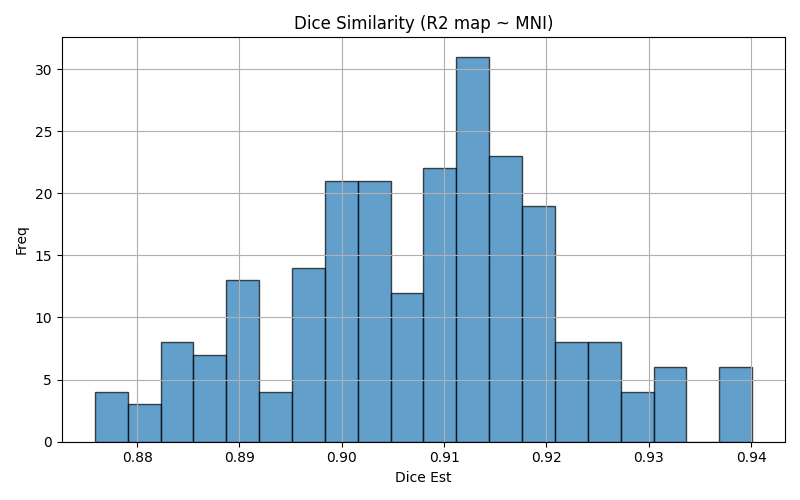

The table this chart was drawn from, first rows:
img1	img2	dice	voxinmask	voxoutmask	ratio_inoutmask
sub-35_run-04	mni152	0.8833	89.85	10.15	8.852
sub-23_run-06	mni152	0.9144	93.09	6.909	13.47
sub-13_run-06	mni152	0.8824	91.05	8.95	10.17
sub-17_run-05	mni152	0.9326	92.42	7.577	12.2
sub-42_run-02	mni152	0.9023	92.51	7.488	12.35
sub-39_run-04	mni152	0.8955	89.68	10.32	8.691
sub-40_run-01	mni152	0.904	91.07	8.929	10.2
sub-38_run-06	mni152	0.8989	93.5	6.498	14.39
sub-18_run-06	mni152	0.889	88.2	11.8	7.472
sub-23_run-01	mni152	0.9094	92.91	7.092	13.1
sub-10_run-05	mni152	0.9186	93.06	6.941	13.41
sub-28_run-01	mni152	0.9213	92.56	7.443	12.44
sub-10_run-02	mni152	0.9172	92.69	7.309	12.68
sub-13_run-03	mni152	0.8834	91.12	8.877	10.26
sub-04_run-04	mni152	0.9181	91.67	8.332	11
sub-38_run-04	mni152	0.9009	93.19	6.815	13.67
sub-28_run-03	mni152	0.9237	92.6	7.399	12.52
sub-16_run-06	mni152	0.9384	92.95	7.053	13.18
sub-31_run-01	mni152	0.8995	89.41	10.59	8.445
sub-12_run-06	mni152	0.9144	94.13	5.87	16.04
sub-33_run-01	mni152	0.8993	88.24	11.76	7.504
sub-42_run-05	mni152	0.9057	92.18	7.821	11.79
sub-17_run-03	mni152	0.9329	92.67	7.33	12.64
sub-14_run-01	mni152	0.9042	94.62	5.383	17.58
sub-38_run-03	mni152	0.8987	93.46	6.537	14.3
sub-38_run-02	mni152	0.9015	93.68	6.323	14.82
sub-17_run-01	mni152	0.9326	92.63	7.367	12.57
sub-44_run-06	mni152	0.9098	91.49	8.505	10.76
sub-20_run-02	mni152	0.9102	92.11	7.894	11.67
sub-15_run-01	mni152	0.902	94.61	5.392	17.55
sub-20_run-05	mni152	0.9107	91.29	8.71	10.48
sub-45_run-02	mni152	0.9176	93.91	6.093	15.41
sub-14_run-06	mni152	0.9041	94.89	5.115	18.55
sub-22_run-01	mni152	0.9105	93.73	6.271	14.95
sub-08_run-04	mni152	0.9097	93.72	6.279	14.93
sub-47_run-05	mni152	0.9289	95.17	4.832	19.7
sub-22_run-03	mni152	0.9113	93.37	6.628	14.09
sub-31_run-06	mni152	0.9001	89.94	10.06	8.942
sub-40_run-06	mni152	0.9031	90.59	9.413	9.623
sub-19_run-04	mni152	0.8826	96.24	3.762	25.58
sub-39_run-06	mni152	0.8928	89.79	10.21	8.797
sub-06_run-03	mni152	0.9119	92.62	7.378	12.55
sub-06_run-04	mni152	0.9111	92.44	7.56	12.23
sub-07_run-01	mni152	0.8952	93.89	6.113	15.36
sub-40_run-04	mni152	0.9014	90.82	9.179	9.894
sub-31_run-02	mni152	0.9113	90.92	9.081	10.01
sub-45_run-06	mni152	0.92	93.78	6.216	15.09
sub-11_run-03	mni152	0.9239	93.25	6.754	13.81
sub-24_run-05	mni152	0.8947	91.13	8.873	10.27
sub-08_run-06	mni152	0.9073	91.76	8.242	11.13
sub-05_run-02	mni152	0.9021	93.6	6.401	14.62
sub-14_run-03	mni152	0.8964	94.07	5.935	15.85
sub-39_run-03	mni152	0.8899	89.67	10.33	8.681
sub-34_run-01	mni152	0.913	91.29	8.708	10.48
sub-14_run-05	mni152	0.9031	94.83	5.172	18.34
sub-05_run-04	mni152	0.9015	93.58	6.421	14.57
sub-17_run-04	mni152	0.9335	92.69	7.313	12.67
sub-29_run-05	mni152	0.9142	90.96	9.04	10.06
sub-04_run-01	mni152	0.9167	92.03	7.97	11.55
sub-11_run-05	mni152	0.925	93.05	6.953	13.38
... 174 more rows
